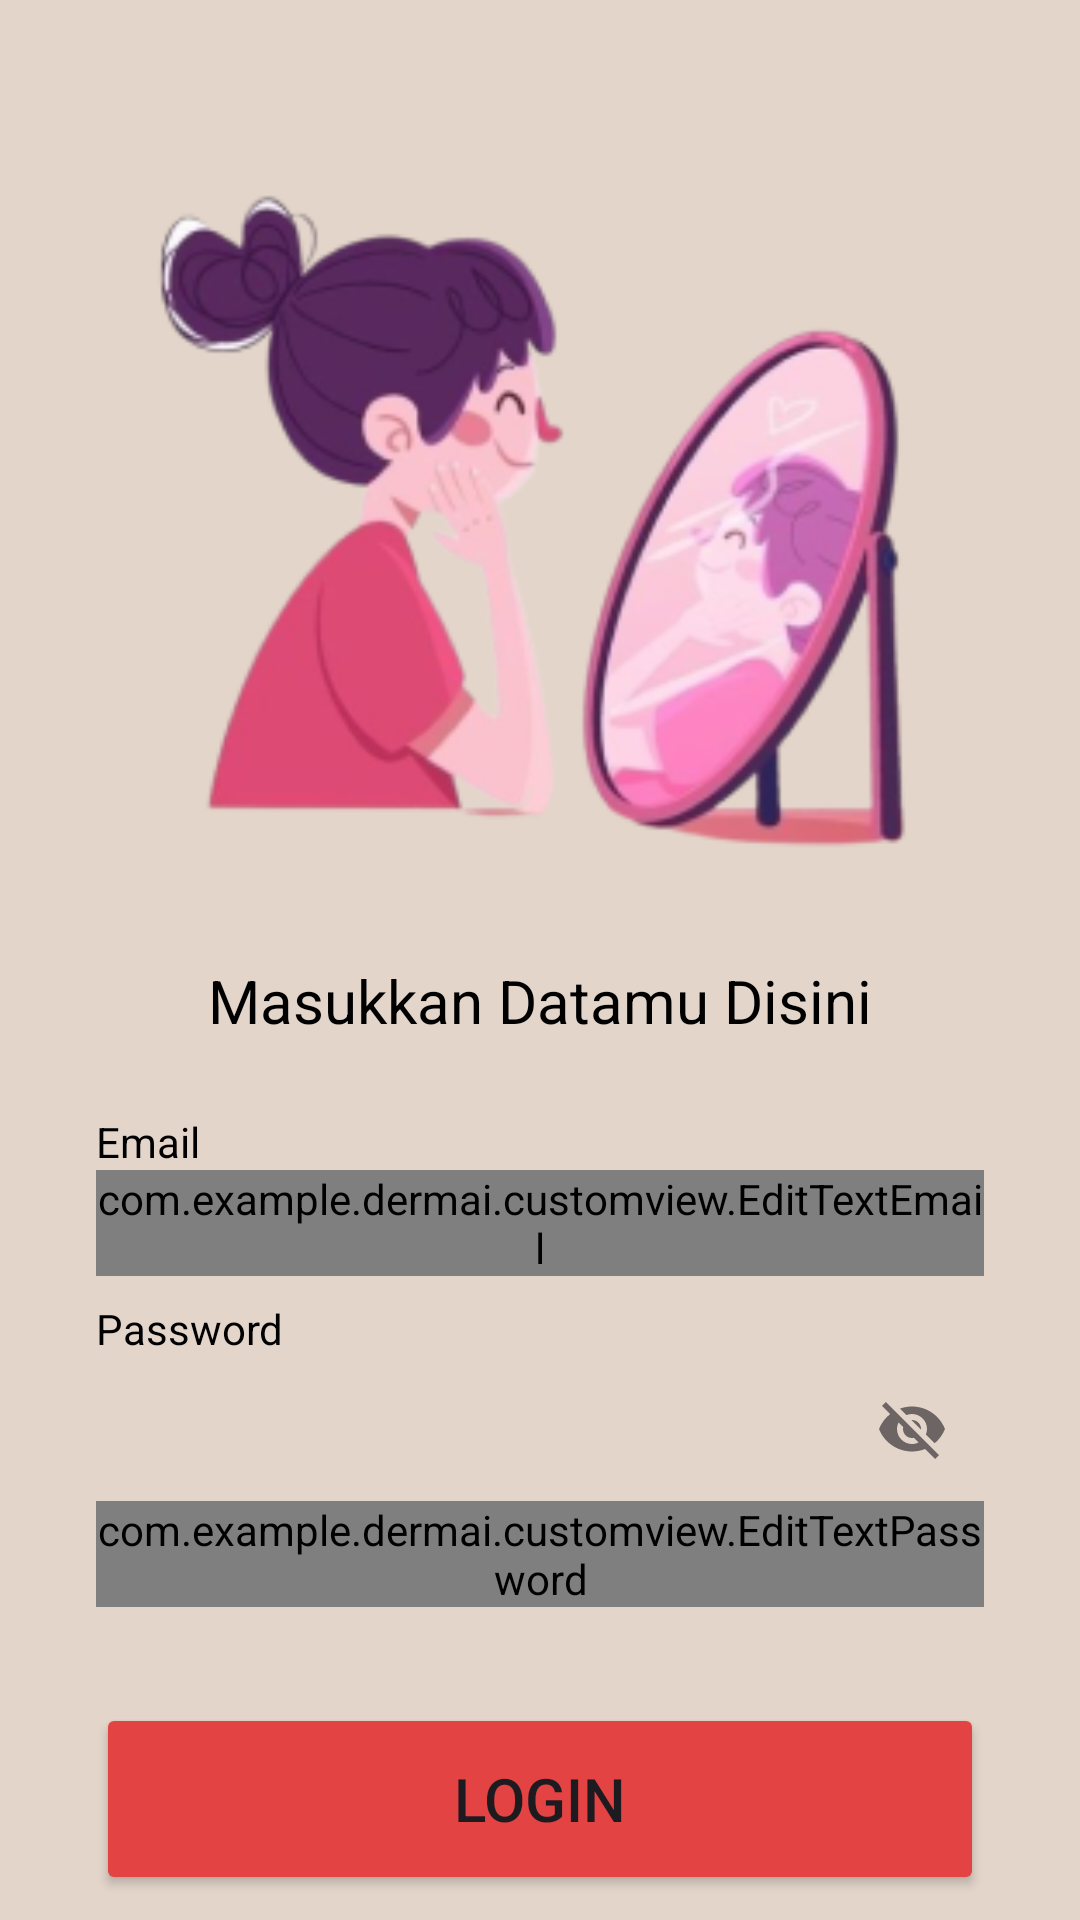

Produce the Android XML layout that renders to this screen, including the resource entries it uses.
<!-- AndroidManifest.xml: application theme Theme.DermAi -->
<!-- res/layout/activity_login.xml -->
<?xml version="1.0" encoding="utf-8"?>
<androidx.constraintlayout.widget.ConstraintLayout
    xmlns:android="http://schemas.android.com/apk/res/android"
    xmlns:app="http://schemas.android.com/apk/res-auto"
    xmlns:tools="http://schemas.android.com/tools"
    android:layout_width="match_parent"
    android:layout_height="match_parent"
    android:background="@color/cream"
    tools:context=".view.login.LoginActivity">

    <ImageView
        android:id="@+id/imageView"
        android:layout_width="0dp"
        android:layout_height="0dp"
        android:layout_marginStart="32dp"
        android:layout_marginEnd="32dp"
        app:layout_constraintBottom_toTopOf="@+id/guidelineHorizontal"
        app:layout_constraintEnd_toEndOf="parent"
        app:layout_constraintStart_toStartOf="parent"
        app:layout_constraintTop_toTopOf="parent"
        app:layout_constraintVertical_bias="0.1"
        app:srcCompat="@drawable/foto_ngaca" />

    <TextView
        android:id="@+id/messageTextView"
        android:layout_width="0dp"
        android:layout_height="wrap_content"
        android:layout_marginStart="32dp"
        android:layout_marginEnd="32dp"
        android:text="@string/message_login_page"
        android:textColor="@color/black"
        android:textSize="20sp"
        android:gravity="center"
        app:layout_constraintEnd_toEndOf="parent"
        app:layout_constraintStart_toStartOf="parent"
        app:layout_constraintTop_toBottomOf="@+id/imageView" />

    <TextView
        android:id="@+id/emailTextView"
        android:layout_width="wrap_content"
        android:layout_height="wrap_content"
        android:layout_marginStart="32dp"
        android:layout_marginTop="24dp"
        android:text="@string/email"
        android:textColor="@color/black"
        app:layout_constraintStart_toStartOf="parent"
        app:layout_constraintTop_toBottomOf="@+id/messageTextView" />

    <com.google.android.material.textfield.TextInputLayout
        android:id="@+id/emailEditTextLayout"
        style="@style/Widget.MaterialComponents.TextInputLayout.OutlinedBox"
        android:layout_width="0dp"
        android:layout_height="wrap_content"
        android:layout_marginStart="32dp"
        android:layout_marginEnd="32dp"
        app:layout_constraintEnd_toEndOf="parent"
        app:layout_constraintStart_toStartOf="parent"
        app:layout_constraintTop_toBottomOf="@+id/emailTextView"
        app:startIconDrawable="@drawable/ic_baseline_email_24">

        <com.example.dermai.customview.EditTextEmail
            android:id="@+id/emailEditText"
            android:layout_width="match_parent"
            android:layout_height="wrap_content"
            android:ems="10"
            android:inputType="textEmailAddress"
            tools:ignore="SpeakableTextPresentCheck" />
    </com.google.android.material.textfield.TextInputLayout>

    <TextView
        android:id="@+id/passwordTextView"
        android:layout_width="wrap_content"
        android:layout_height="wrap_content"
        android:layout_marginStart="32dp"
        android:layout_marginTop="8dp"
        android:text="@string/password"
        android:textColor="@color/black"
        app:layout_constraintStart_toStartOf="parent"
        app:layout_constraintTop_toBottomOf="@+id/emailEditTextLayout" />

    <com.google.android.material.textfield.TextInputLayout
        android:id="@+id/passwordEditTextLayout"
        style="@style/Widget.MaterialComponents.TextInputLayout.OutlinedBox"
        android:layout_width="0dp"
        android:layout_height="wrap_content"
        android:layout_marginStart="32dp"
        android:layout_marginEnd="32dp"
        app:endIconMode="password_toggle"
        app:layout_constraintEnd_toEndOf="parent"
        app:layout_constraintStart_toStartOf="parent"
        app:layout_constraintTop_toBottomOf="@+id/passwordTextView"
        app:startIconDrawable="@drawable/ic_baseline_lock_24">

        <com.example.dermai.customview.EditTextPassword
            android:id="@+id/passwordEditText"
            android:layout_width="match_parent"
            android:layout_height="wrap_content"
            android:ems="10"
            android:inputType="textPassword"
            tools:ignore="SpeakableTextPresentCheck" />
    </com.google.android.material.textfield.TextInputLayout>

    <Button
        android:id="@+id/loginButton"
        android:layout_width="0dp"
        android:layout_height="64dp"
        android:layout_marginStart="32dp"
        android:layout_marginTop="32dp"
        android:layout_marginEnd="32dp"
        android:backgroundTint="@color/orange"
        android:text="@string/login"
        android:textSize="20sp"
        app:layout_constraintEnd_toEndOf="parent"
        app:layout_constraintStart_toStartOf="parent"
        app:layout_constraintTop_toBottomOf="@+id/passwordEditTextLayout" />

    <androidx.constraintlayout.widget.Guideline
        android:id="@+id/guidelineHorizontal"
        android:layout_width="wrap_content"
        android:layout_height="wrap_content"
        android:orientation="horizontal"
        app:layout_constraintGuide_percent="0.5" />

    <androidx.constraintlayout.widget.Guideline
        android:id="@+id/guidelineVertical"
        android:layout_width="wrap_content"
        android:layout_height="wrap_content"
        android:orientation="vertical"
        app:layout_constraintGuide_percent="0.5" />

    <ProgressBar
        android:id="@+id/progressBar"
        style="?android:attr/progressBarStyle"
        android:layout_width="wrap_content"
        android:layout_height="wrap_content"
        android:visibility="gone"
        app:layout_constraintBottom_toBottomOf="parent"
        app:layout_constraintEnd_toEndOf="parent"
        app:layout_constraintStart_toStartOf="parent"
        app:layout_constraintTop_toTopOf="parent" />

</androidx.constraintlayout.widget.ConstraintLayout>
<!-- resources referenced by this layout -->
<resources>
  <color name="black">#FF000000</color>
  <color name="cream">#E3D5CA</color>
  <color name="orange">#E44343</color>
  <!-- drawable foto_ngaca: png bitmap (drawable, 51013 bytes) -->
  <string name="email">Email</string>
  <string name="login">Login</string>
  <string name="message_login_page">Masukkan Datamu Disini</string>
  <string name="password">Password</string>
  <style name="Theme.DermAi" parent="Base.Theme.DermAi" />
  <style name="Base.Theme.DermAi" parent="Theme.Material3.DayNight.NoActionBar">
          
          
      </style>
</resources>
